Image classification data set "processedData1" (Yusshiro/IQ-OTHNCCD-lung-cancer-detection on GitHub). Class labels (5): bengin, malignant, cancerous, non-cancerous, normal.

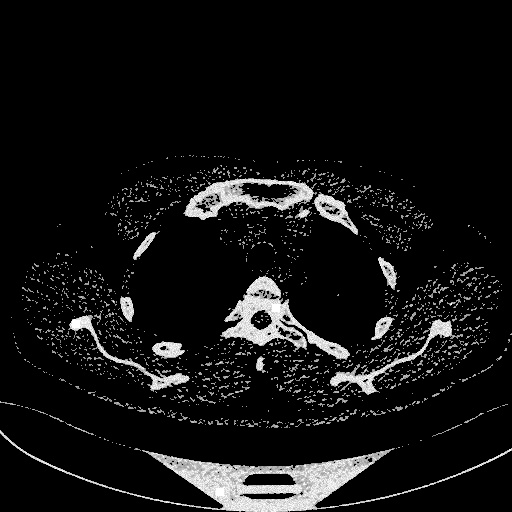
Label: bengin

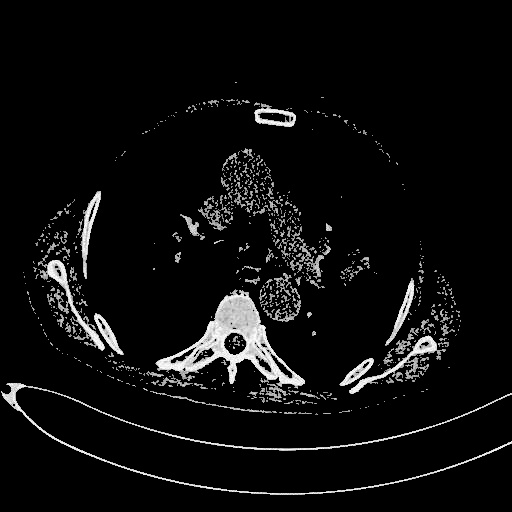
Label: cancerous

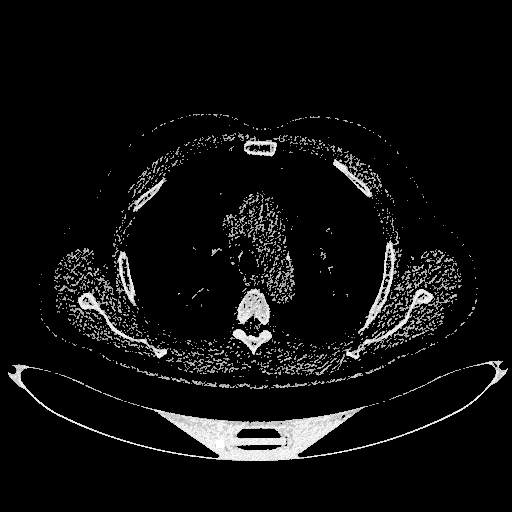
Label: non-cancerous

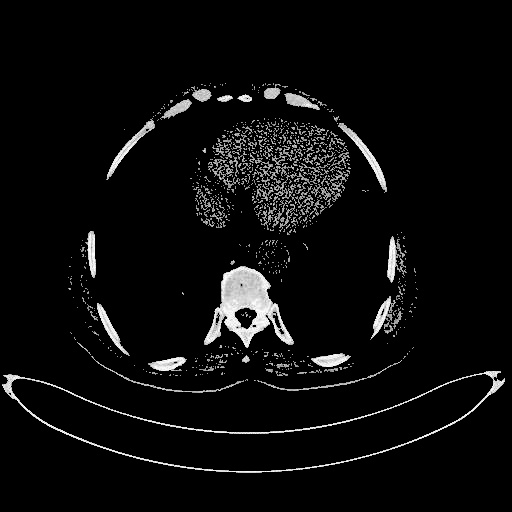
Label: malignant

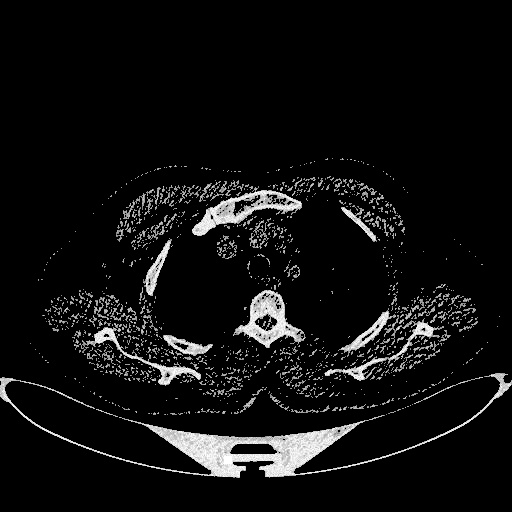
Label: normal

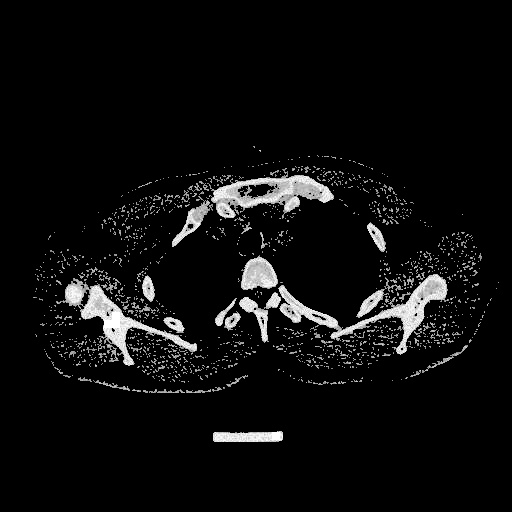
Label: bengin
